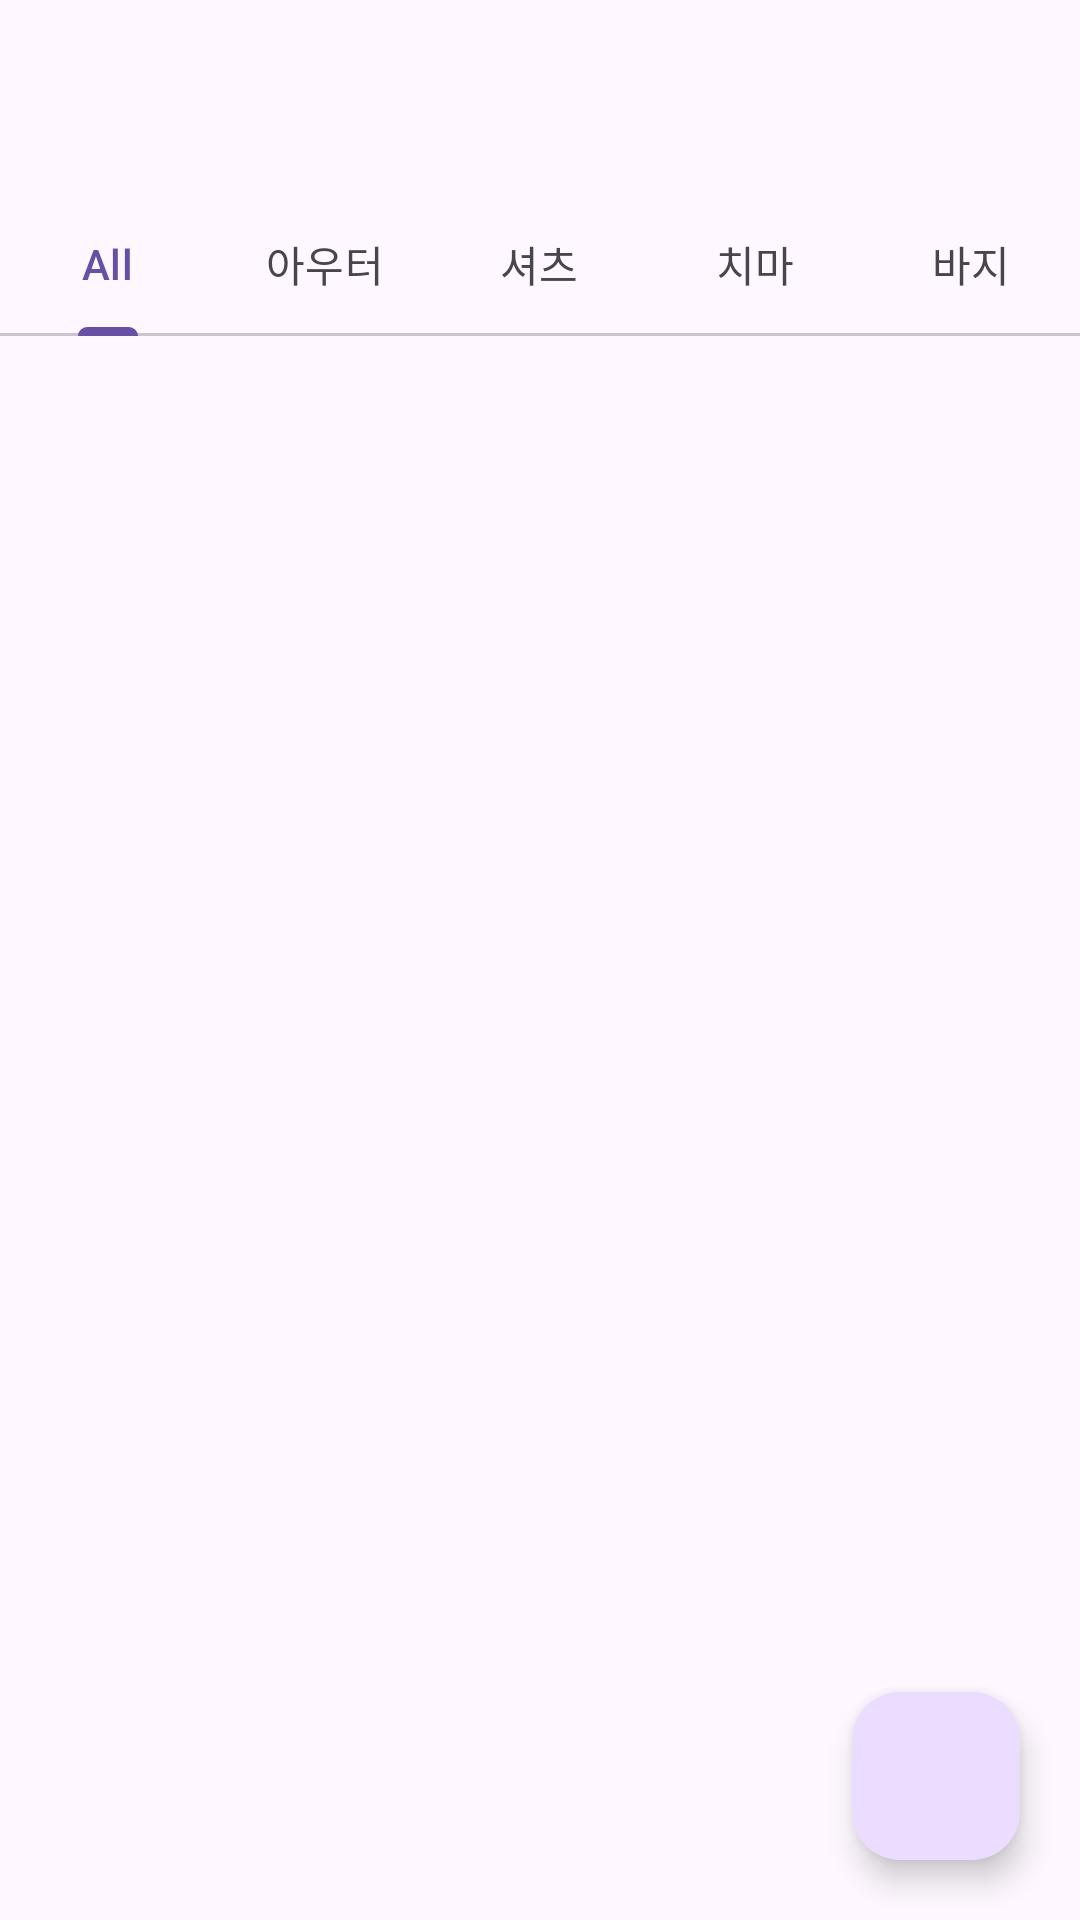

Android layout source for this screen:
<!-- AndroidManifest.xml: application theme Theme.Team7_Shopping_Mall -->
<!-- res/layout/fragment_clothes_list.xml -->
<?xml version="1.0" encoding="utf-8"?>
<androidx.constraintlayout.widget.ConstraintLayout xmlns:android="http://schemas.android.com/apk/res/android"
    xmlns:app="http://schemas.android.com/apk/res-auto"
    xmlns:tools="http://schemas.android.com/tools"
    android:layout_width="match_parent"
    android:layout_height="match_parent"
    tools:context=".fragment.MainFragment">


    <LinearLayout
        android:layout_width="match_parent"
        android:layout_height="match_parent"
        android:orientation="vertical">

        <com.google.android.material.appbar.MaterialToolbar

            android:id="@+id/toolbarMain"
            android:layout_width="match_parent"
            android:layout_height="wrap_content"
            android:background="@android:color/transparent"
            android:minHeight="?attr/actionBarSize"
            android:theme="?attr/actionBarTheme" />

        <com.google.android.material.tabs.TabLayout
            android:id="@+id/tabLayout"
            android:layout_width="match_parent"
            android:layout_height="wrap_content">

            <com.google.android.material.tabs.TabItem
                android:layout_width="wrap_content"
                android:layout_height="wrap_content"
                android:text="All" />

            <com.google.android.material.tabs.TabItem
                android:layout_width="wrap_content"
                android:layout_height="wrap_content"
                android:text="아우터" />

            <com.google.android.material.tabs.TabItem
                android:layout_width="wrap_content"
                android:layout_height="wrap_content"
                android:text="셔츠" />

            <com.google.android.material.tabs.TabItem
                android:layout_width="wrap_content"
                android:layout_height="wrap_content"
                android:text="치마" />

            <com.google.android.material.tabs.TabItem
                android:layout_width="wrap_content"
                android:layout_height="wrap_content"
                android:text="바지" />
        </com.google.android.material.tabs.TabLayout>

        <androidx.viewpager2.widget.ViewPager2
            android:id="@+id/pager"
            android:layout_width="match_parent"
            android:layout_height="match_parent" />

    </LinearLayout>

    <com.google.android.material.floatingactionbutton.FloatingActionButton
        android:id="@+id/fabMainAdd"
        android:layout_width="wrap_content"
        android:layout_height="wrap_content"
        android:layout_marginEnd="20dp"
        android:layout_marginBottom="20dp"
        android:clickable="true"
        android:src="@drawable/add_24px"
        app:layout_constraintBottom_toBottomOf="parent"
        app:layout_constraintEnd_toEndOf="parent" />
</androidx.constraintlayout.widget.ConstraintLayout>
<!-- resources referenced by this layout -->
<resources>
  <style name="Theme.Team7_Shopping_Mall" parent="Base.Theme.Team7_Shopping_Mall" />
  <style name="Base.Theme.Team7_Shopping_Mall" parent="Theme.Material3.DayNight.NoActionBar">
          
          
      </style>
</resources>
